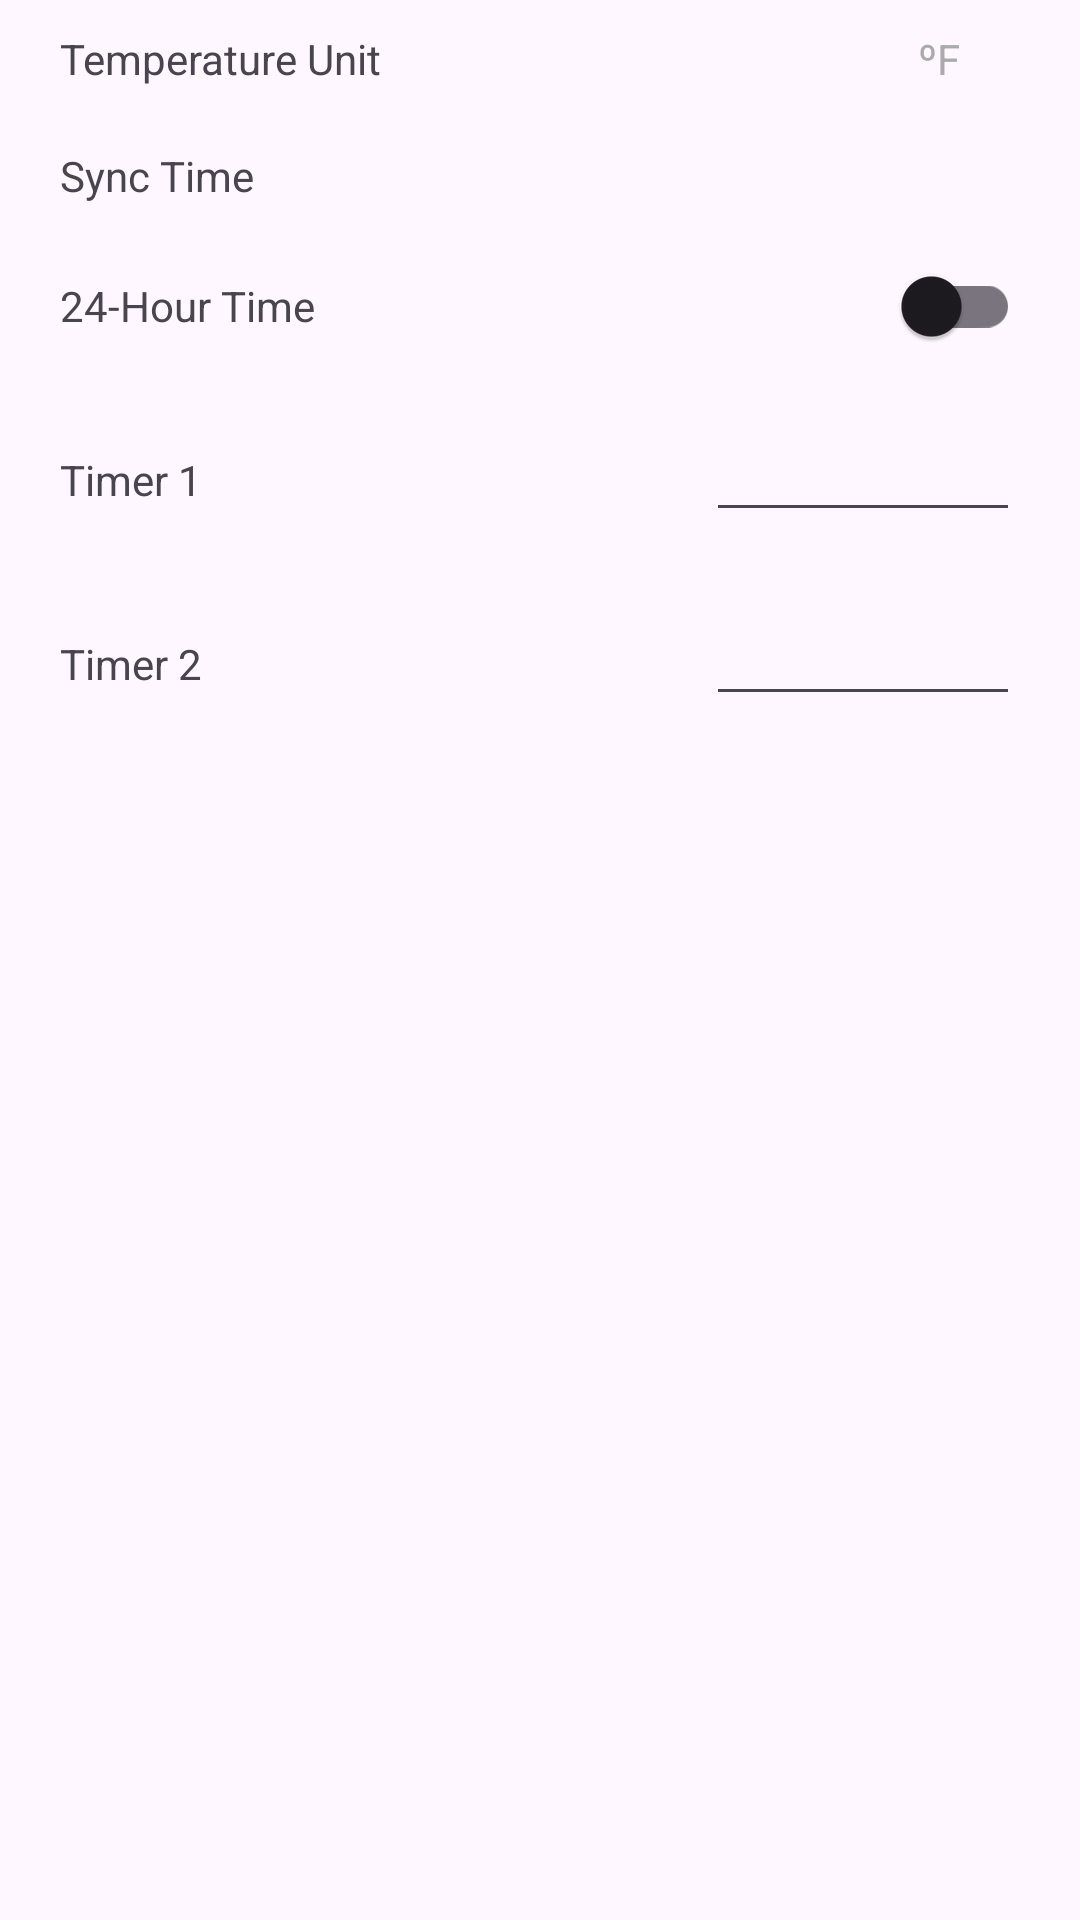

Reconstruct the res/layout file that produces this screen, plus the resources it refers to.
<!-- AndroidManifest.xml: application theme Theme.OpenPot -->
<!-- res/layout/activity_pot_settings.xml -->
<?xml version="1.0" encoding="utf-8"?>
<LinearLayout xmlns:android="http://schemas.android.com/apk/res/android"
    xmlns:app="http://schemas.android.com/apk/res-auto"
    xmlns:tools="http://schemas.android.com/tools"
    android:id="@+id/main"
    android:layout_width="match_parent"
    android:layout_height="match_parent"
    android:onClick="toggleSI"
    android:orientation="vertical"
    tools:context=".AppSettings">

    <LinearLayout
        android:layout_width="match_parent"
        android:layout_height="wrap_content"
        android:onClick="toggleSI"
        android:orientation="horizontal"
        android:paddingHorizontal="20dp"
        >

        <TextView
            android:id="@+id/lblTempUnit"
            android:layout_width="wrap_content"
            android:layout_height="wrap_content"
            android:layout_marginVertical="10dp"
            android:text="@string/temperature_unit" />

        <Space
            android:layout_width="wrap_content"
            android:layout_height="wrap_content"
            android:layout_weight="2" />

        <TextView
            android:id="@+id/txtTempUnit"
            android:layout_width="wrap_content"
            android:layout_height="wrap_content"
            android:layout_marginVertical="10dp"
            android:layout_marginRight="20dp"
            android:layout_weight="1"
            android:onClick="toggleSI"
            android:text="ºF"
            android:textAlignment="textEnd"
            android:textColor="@color/settings" />

    </LinearLayout>

    <LinearLayout
        android:layout_width="match_parent"
        android:layout_height="wrap_content"
        android:orientation="horizontal"
        android:visibility="gone"
        android:paddingHorizontal="20dp">

        <TextView
            android:id="@+id/lblElevAdjust"
            android:layout_width="wrap_content"
            android:layout_height="wrap_content"
            android:text="@string/elevation_adjust" />

        <Space
            android:layout_width="wrap_content"
            android:layout_height="wrap_content"
            android:layout_weight="2" />

        <androidx.appcompat.widget.SwitchCompat
            android:id="@+id/btnElevAdjust"
            android:layout_width="wrap_content"
            android:layout_height="wrap_content"
            android:layout_weight="1" />

    </LinearLayout>

    <LinearLayout
        android:layout_width="match_parent"
        android:layout_height="wrap_content"
        android:orientation="horizontal"
        android:visibility="gone"
        android:paddingHorizontal="20dp">

        <TextView
            android:id="@+id/lblNotif"
            android:layout_width="wrap_content"
            android:layout_height="wrap_content"
            android:text="@string/notification" />

        <Space
            android:layout_width="wrap_content"
            android:layout_height="wrap_content"
            android:layout_weight="2" />

        <androidx.appcompat.widget.SwitchCompat
            android:id="@+id/btnNotif"
            android:layout_width="wrap_content"
            android:layout_height="wrap_content"
            android:layout_weight="1"
            android:checked="false" />

    </LinearLayout>

    <LinearLayout
        android:layout_width="match_parent"
        android:layout_height="wrap_content"
        android:onClick="syncTime"
        android:orientation="horizontal"
        android:paddingHorizontal="20dp">

        <TextView
            android:id="@+id/lblSync"
            android:layout_width="wrap_content"
            android:layout_height="wrap_content"
            android:layout_marginVertical="10dp"
            android:text="@string/sync_time" />

    </LinearLayout>

    <LinearLayout
        android:layout_width="match_parent"
        android:layout_height="wrap_content"
        android:orientation="horizontal"
        android:paddingHorizontal="20dp">

        <TextView
            android:id="@+id/milTime"
            android:layout_width="wrap_content"
            android:layout_height="wrap_content"
            android:text="@string/mil_time" />

        <Space
            android:layout_width="wrap_content"
            android:layout_height="wrap_content"
            android:layout_weight="2" />

        <androidx.appcompat.widget.SwitchCompat
            android:id="@+id/btnMilTime"
            android:layout_width="wrap_content"
            android:layout_height="wrap_content"
            android:layout_weight="1" />

    </LinearLayout>

    <LinearLayout
        android:layout_width="match_parent"
        android:layout_height="wrap_content"
        android:orientation="horizontal"
        android:paddingHorizontal="20dp">

        <TextView
            android:id="@+id/lblTimer1"
            android:layout_width="wrap_content"
            android:layout_height="wrap_content"
            android:layout_marginVertical="10dp"
            android:text="@string/timer1" />

        <Space
            android:layout_width="wrap_content"
            android:layout_height="wrap_content"
            android:layout_weight="2" />

        <EditText
            android:id="@+id/txtTimer1"
            android:layout_width="wrap_content"
            android:layout_height="wrap_content"
            android:layout_marginVertical="10dp"
            android:layout_weight="1"
            android:inputType="time"
            android:onClick="timer1"
            android:textAlignment="textEnd"
            android:textColor="@color/settings"
            android:focusable="false"
            android:focusableInTouchMode="false"/>

    </LinearLayout>

    <LinearLayout
        android:layout_width="match_parent"
        android:layout_height="wrap_content"
        android:orientation="horizontal"
        android:paddingHorizontal="20dp">

        <TextView
            android:id="@+id/lblTimer2"
            android:layout_width="wrap_content"
            android:layout_height="wrap_content"
            android:layout_marginVertical="10dp"
            android:text="@string/timer2" />

        <Space
            android:layout_width="wrap_content"
            android:layout_height="wrap_content"
            android:layout_weight="2" />

        <EditText
            android:id="@+id/txtTimer2"
            android:layout_width="wrap_content"
            android:layout_height="wrap_content"
            android:layout_marginVertical="10dp"
            android:layout_weight="1"
            android:inputType="time"
            android:onClick="timer2"
            android:textAlignment="textEnd"
            android:textColor="@color/settings"
            android:focusable="false"
            android:focusableInTouchMode="false"/>

    </LinearLayout>

</LinearLayout>
<!-- resources referenced by this layout -->
<resources>
  <color name="settings">#AAAAAA</color>
  <string name="elevation_adjust">Elevation Adjustment</string>
  <string name="mil_time">24-Hour Time</string>
  <string name="notification">Notification</string>
  <string name="sync_time">Sync Time</string>
  <string name="temperature_unit">Temperature Unit</string>
  <string name="timer1">Timer 1</string>
  <string name="timer2">Timer 2</string>
  <style name="Theme.OpenPot" parent="Base.Theme.OpenPot" />
  <style name="Base.Theme.OpenPot" parent="Theme.Material3.DayNight.NoActionBar">
          
          
      </style>
</resources>
